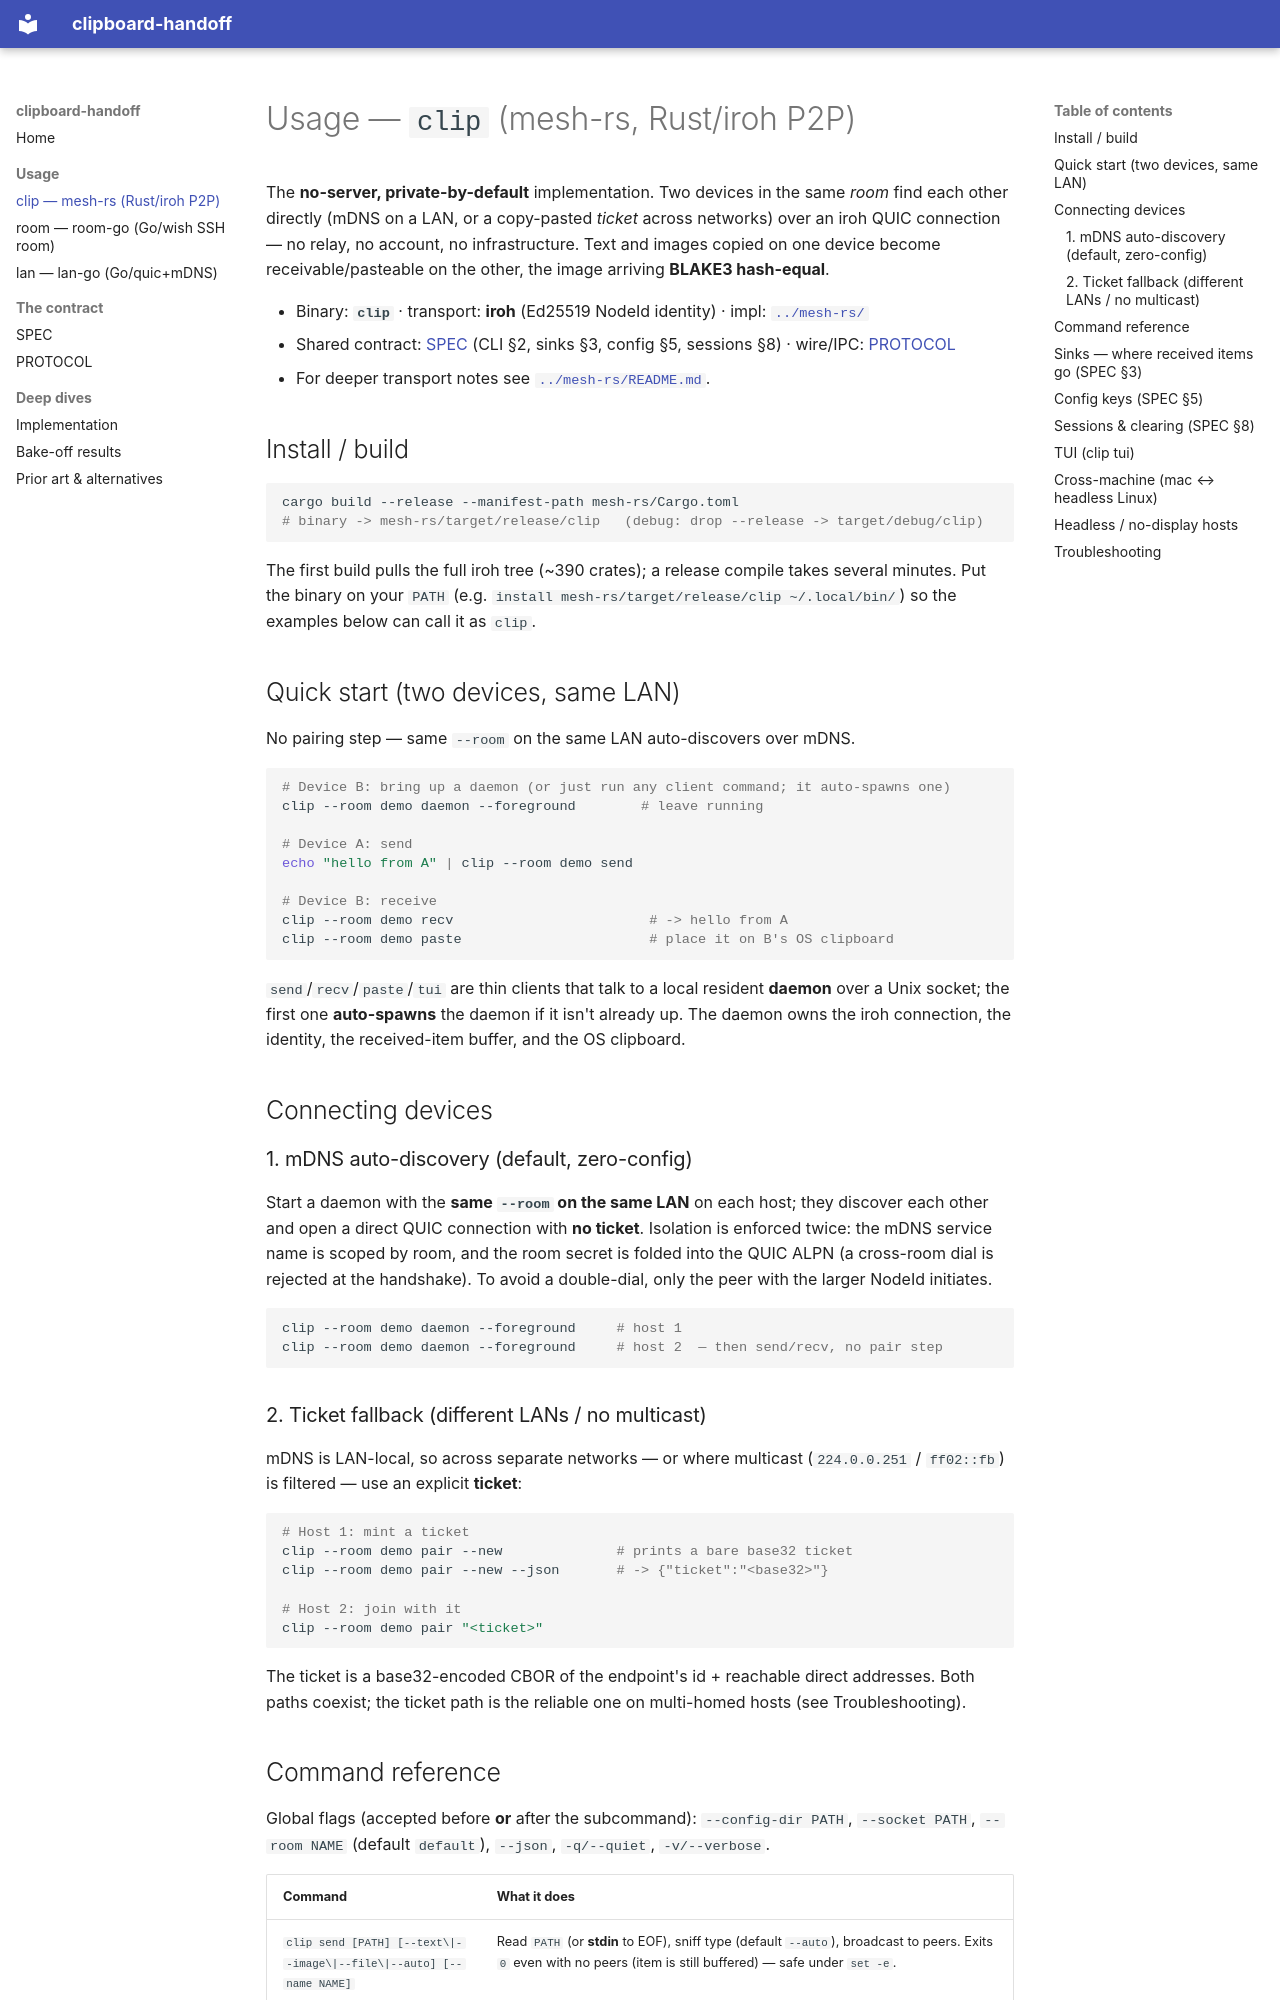

repository: daviddwlee84/clipboard-handoff · page: usage-mesh-rs/index.html · generator: mkdocs

# Usage — `clip` (mesh-rs, Rust/iroh P2P)

The **no-server, private-by-default** implementation. Two devices in the same *room* find each other
directly (mDNS on a LAN, or a copy-pasted *ticket* across networks) over an iroh QUIC connection —
no relay, no account, no infrastructure. Text and images copied on one device become
receivable/pasteable on the other, the image arriving **BLAKE3 hash-equal**.

- Binary: **`clip`** · transport: **iroh** (Ed25519 NodeId identity) · impl: [`../mesh-rs/`](https://github.com/daviddwlee84/clipboard-handoff/tree/main/mesh-rs/)
- Shared contract: [SPEC](SPEC.md) (CLI §2, sinks §3, config §5, sessions §8) · wire/IPC: [PROTOCOL](PROTOCOL.md)
- For deeper transport notes see [`../mesh-rs/README.md`](https://github.com/daviddwlee84/clipboard-handoff/blob/main/mesh-rs/README.md).

## Install / build

```sh
cargo build --release --manifest-path mesh-rs/Cargo.toml
# binary -> mesh-rs/target/release/clip   (debug: drop --release -> target/debug/clip)
```

The first build pulls the full iroh tree (~390 crates); a release compile takes several minutes.
Put the binary on your `PATH` (e.g. `install mesh-rs/target/release/clip ~/.local/bin/`) so the
examples below can call it as `clip`.

## Quick start (two devices, same LAN)

No pairing step — same `--room` on the same LAN auto-discovers over mDNS.

```sh
# Device B: bring up a daemon (or just run any client command; it auto-spawns one)
clip --room demo daemon --foreground        # leave running

# Device A: send
echo "hello from A" | clip --room demo send

# Device B: receive
clip --room demo recv                        # -> hello from A
clip --room demo paste                       # place it on B's OS clipboard
```

`send`/`recv`/`paste`/`tui` are thin clients that talk to a local resident **daemon** over a Unix
socket; the first one **auto-spawns** the daemon if it isn't already up. The daemon owns the iroh
connection, the identity, the received-item buffer, and the OS clipboard.

## Connecting devices

### 1. mDNS auto-discovery (default, zero-config)

Start a daemon with the **same `--room` on the same LAN** on each host; they discover each other and
open a direct QUIC connection with **no ticket**. Isolation is enforced twice: the mDNS service name
is scoped by room, and the room secret is folded into the QUIC ALPN (a cross-room dial is rejected at
the handshake). To avoid a double-dial, only the peer with the larger NodeId initiates.

```sh
clip --room demo daemon --foreground     # host 1
clip --room demo daemon --foreground     # host 2  — then send/recv, no pair step
```

### 2. Ticket fallback (different LANs / no multicast)

mDNS is LAN-local, so across separate networks — or where multicast (`224.0.0.251` / `ff02::fb`) is
filtered — use an explicit **ticket**:

```sh
# Host 1: mint a ticket
clip --room demo pair --new              # prints a bare base32 ticket
clip --room demo pair --new --json       # -> {"ticket":"<base32>"}

# Host 2: join with it
clip --room demo pair "<ticket>"
```

The ticket is a base32-encoded CBOR of the endpoint's id + reachable direct addresses. Both paths
coexist; the ticket path is the reliable one on multi-homed hosts (see Troubleshooting).
